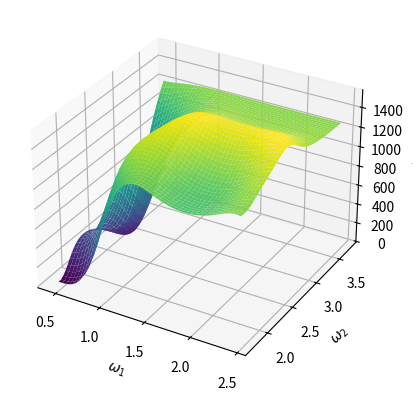

This chart was generated by the following Python code:
#%% Librerías utilizadas
#%matplotlib qt
import numpy as np
import matplotlib.pyplot as plt
from mpl_toolkits.mplot3d import Axes3D
from numpy.linalg import inv
from numpy import dot


def functionJ(Z, W):
    N = len(Z)
    M = len(W)
    S = np.zeros((N, 2*M),dtype=complex)
    for m in range (0,M):
        for n in range(0, N):
            S[n, m] = np.cos(n * W[m])
            S[n, m + 2] = np.sin(n * W[m])

    #J = np.dot(np.dot(np.dot(Z.transpose(), S), np.linalg.inv(np.dot(S.transpose(), S))), np.dot(S.transpose(), Z))
    J = dot(Z.transpose(), S)
    J = dot(J, inv(dot(S.transpose(), S)))
    J= dot(J,dot(S.transpose(),Z))
    return np.abs(J)


#%%
# Definición de constantes y unidades
kHz = 10 ** 3
MHz = 10 ** 6
GHz = 10 ** 9

c = 3 * 10 ** 8

#%%
# Definición de variables
N = 8                       #Número de sensores
M = 2                       #Número de sinusoides
theta_deg = 60              #DOA en grados
theta = theta_deg * np.pi / 180           #DOA en radianes

# Definición de ruido
mean_nu = 0
var_nu = 0.5
std_nu = np.sqrt(var_nu)
Nu = np.random.normal(mean_nu, std_nu, size=N)

# Defición de señal y array de sensores
f1 = 900 * MHz  #Frecuencia de la señal transmitida 2
f2 = 1.7 * GHz  #Frecuencia de la señal transmitida 2
f=np.array([f1,f2])
a1 = 10  #Amplitud de la señal transmitida 1
a2 = 20
a=np.array([a1,a2])
lambda1 = c / f1  #Longitud de onda de la señal transmitida
lambda2 = c / f2  #Longitud de onda de la señal transmitida
d = lambda2 / 2             #Separación entre sensores
phi1 = (2 * np.pi * f1 / c) * d * np.sin(theta)  #Fase entre sensores para la f1
phi2 = (2 * np.pi * f2 / c) * d * np.sin(theta)  #Fase entre sensores para la f2
phi=np.array([phi1,phi2])
Ts = d * np.sin(theta)/c  #Período de muestreo por la separación de los sensores
fs = 1 / Ts
w1 = f1 * np.pi / (fs / 2) #Frecuencia discreta normalizada 1
w2 = f2 * np.pi / (fs / 2)  #Frecuencia discreta normalizada 2
W=np.array([w1,w2])


#%% Definición del vector de muestras Z
Z = np.zeros(N)
A1 = a1 * np.cos(phi1)
A2 = a2 * np.cos(phi2)
B1 = -a1 * np.sin(phi1)
B2 = -a2 * np.sin(phi2)
Alpha = np.array([A1,A2,B1,B2])
S = np.zeros((N, 2*M))
for m in range (0,M):
    for n in range(0, N):
        S[n, m] = np.cos(n * W[m])
        S[n, m+2] = np.sin(n * W[m])
Z = np.dot(S, Alpha) + Nu

#%% Estimación de w1 y w2
W1_est = np.linspace(w1 - 1, w1 + 1, 50)
W2_est = np.linspace(w2 - 1, w2 + 1, 50)

J=np.zeros((len(W1_est),len(W2_est)))

for i in range(0, len(W1_est)):
    for j in range(0, len(W2_est)):
        W_est=np.array([W1_est[i],W2_est[j]])
        J[i,j]=functionJ(Z,W_est)

#%% Ploteo de J en 3D
fig = plt.figure()
ax = fig.add_subplot(111, projection='3d')
X, Y = np.meshgrid(W1_est, W2_est)
ax.plot_surface(X, Y, J, cmap='viridis')
ax.set_xlabel(r'$\omega_1$')
ax.set_ylabel(r'$\omega_2$')
ax.set_zlabel('J')
plt.show()

#%% Busco el máximo de la función
idx = np.where(J == J.max())
w1_est = W1_est[idx[0]]
w2_est = W2_est[idx[1]]
W_est=np.array([w1_est,w2_est])
f1_est = w1_est * (fs / 2) / np.pi
f2_est = w2_est * (fs / 2) / np.pi
print("f1_est=" + str(f1_est) + "\nf2_est=" + str(f2_est))

#%% Habiendo encontrado el máximo hago una búsqueda más fina con mayor resolución
W1_est = np.linspace(w1_est - 0.05, w1_est + 0.05, 50)
W2_est = np.linspace(w2_est - 0.05, w2_est + 0.05, 50)

J=np.zeros((len(W1_est),len(W2_est)))

for i in range(0, len(W1_est)):
    for j in range(0, len(W2_est)):
        W_est=np.array([W1_est[i],W2_est[j]])
        J[i,j]=functionJ(Z,W_est)

#%%Busco nuevamente el máximo
idx = np.where(J == J.max())
w1_est = W1_est[idx[0]]
w2_est = W2_est[idx[1]]
W_est=np.array([w1_est,w2_est])
f1_est = w1_est * (fs / 2) / np.pi
f2_est = w2_est * (fs / 2) / np.pi
print("f1_est=" + str(f1_est) + "\nf2_est=" + str(f2_est))

#%% Defino la matriz S con las frecuencias estimadas
S_est = np.zeros((N, 2*M))
for m in range (0,M):
    for n in range(0, N):
        S_est[n, m] = np.cos(n * W_est[m])
        S_est[n, m + 2] = np.sin(n * W_est[m])
        
#%%Calculo el vector Alpha estimado y los valores am_est y phim_est
Alpha_est = inv(dot(S_est.transpose(), S_est))
Alpha_est = dot(Alpha_est, dot(S_est.transpose(), Z))
A1_est,A2_est,B1_est,B2_est=Alpha_est[0],Alpha_est[1],Alpha_est[2],Alpha_est[3]
a1_est = np.sqrt(A1_est ** 2 + B1_est ** 2)
phi1_est = np.arctan(-1*B1_est / A1_est)
if phi1_est < 0:
        phi1_est=phi1_est+np.pi
a2_est = np.sqrt(A2_est** 2 + B2_est** 2)
phi2_est = np.arctan(-1*B2_est / A2_est)
if phi2_est < 0:
        phi2_est=phi2_est+np.pi
print("a1_est=" + str(a1_est) + "\tphi1_est=" + str(phi1_est) + "\na2_est=" + str(a2_est) + "\tphi2_est=" + str(phi2_est))

#%% Obtengo el ángulo de arribo estimado
theta1_est = np.arcsin(phi1_est / (d * 2 * np.pi * f1_est / c))
theta2_est = np.arcsin(phi2_est / (d * 2 * np.pi * f2_est / c))
theta_est = np.average([theta1_est, theta2_est])
theta_deg_est= theta_est*180/np.pi
print("Degree of arrival = "+str(theta_deg_est)+"°")


#%% Obtengo la varianza del ruido
var_nu_est = Z - dot(S_est, Alpha_est)
var_nu_est= np.sqrt(1/N * dot(var_nu_est.transpose(),var_nu_est))
print("Varianza del ruido = "+str(var_nu_est))
